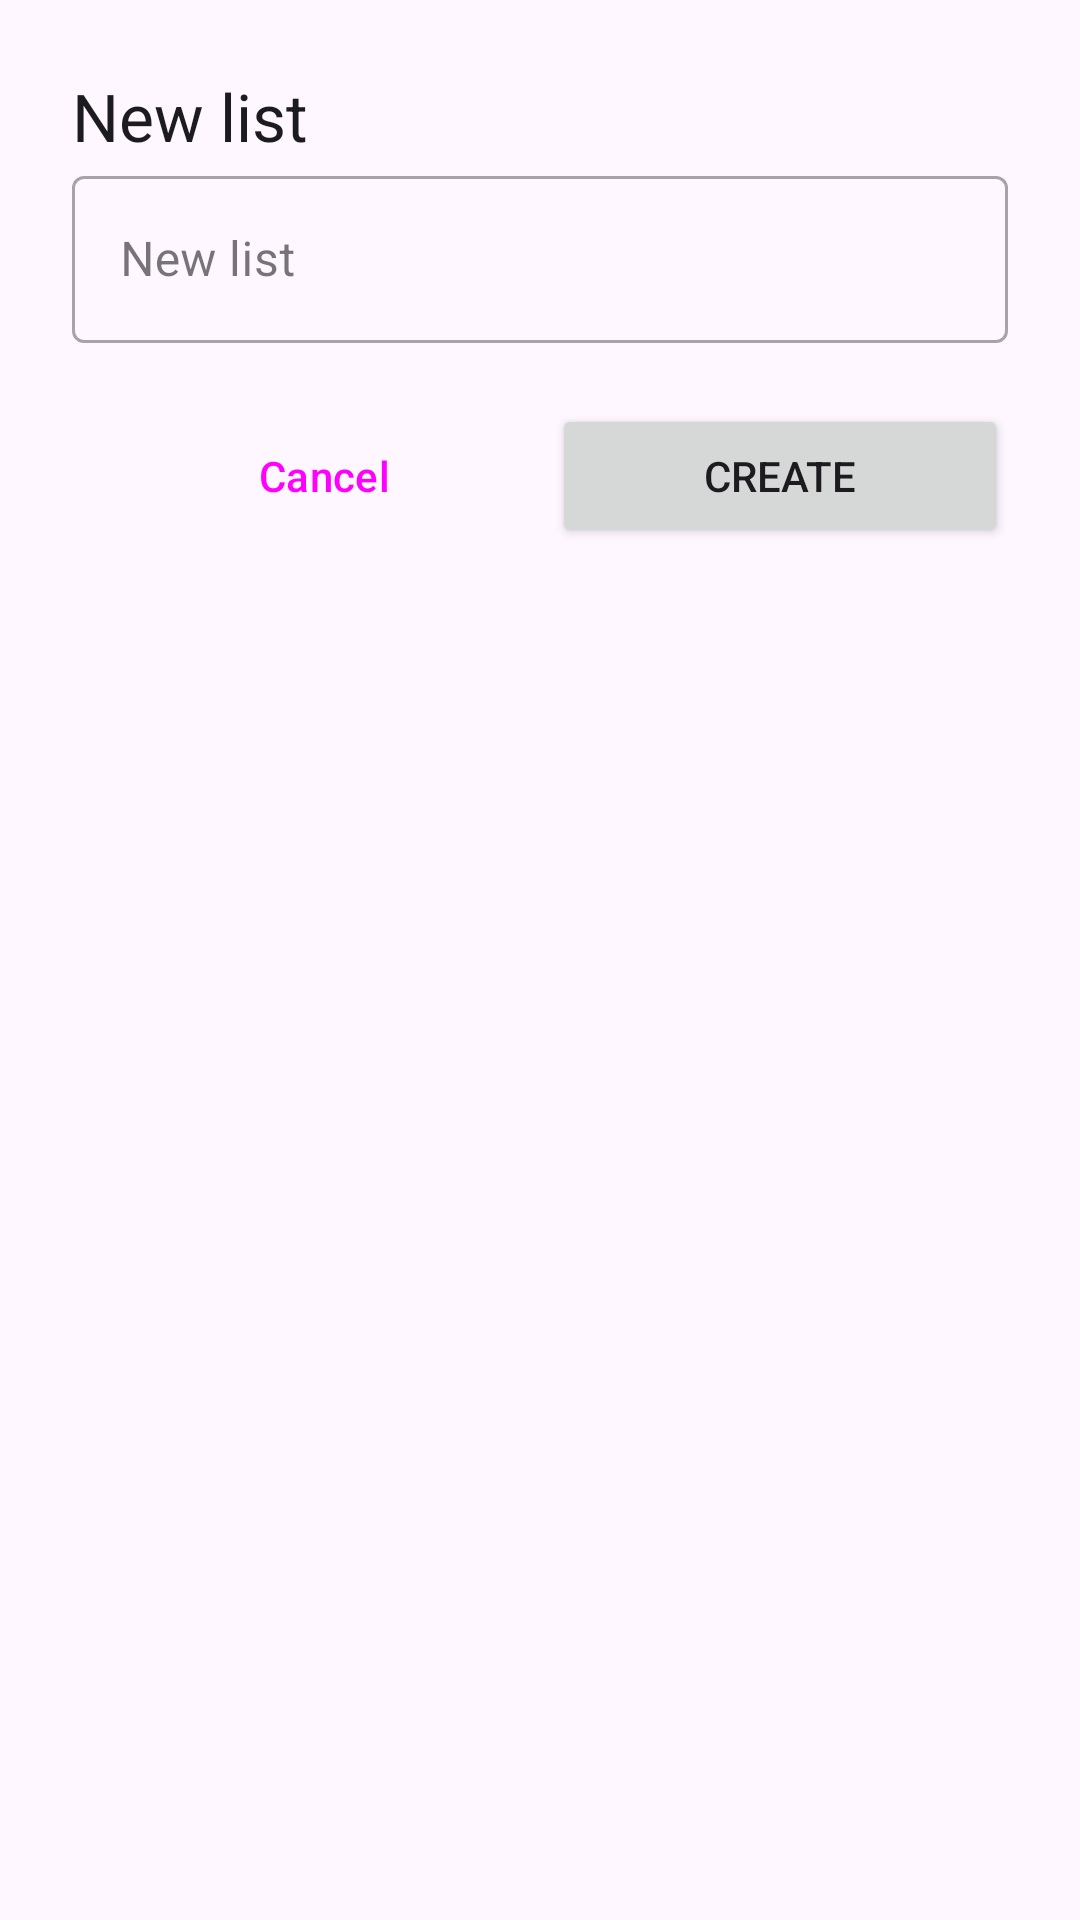

Reconstruct the res/layout file that produces this screen, plus the resources it refers to.
<!-- AndroidManifest.xml: application theme Theme.TodoList -->
<!-- res/layout/fragment_create_list.xml -->
<?xml version="1.0" encoding="utf-8"?>
<LinearLayout xmlns:android="http://schemas.android.com/apk/res/android"
    xmlns:app="http://schemas.android.com/apk/res-auto"
    xmlns:tools="http://schemas.android.com/tools"
    android:layout_width="match_parent"
    android:layout_height="match_parent"
    android:orientation="vertical"
    android:padding="@dimen/dialog_padding"
    tools:context=".createlist.presentation.CreateListDialogFragment">

    <TextView
        android:id="@+id/textViewNewList"
        style="@style/DialogTitleTextView"
        android:layout_gravity="start"
        android:text="@string/new_list"
        android:textSize="@dimen/dialog_title_text_size" />

    <com.google.android.material.textfield.TextInputLayout
        android:id="@+id/textInputLayout"
        style="@style/Widget.MaterialComponents.TextInputLayout.OutlinedBox"
        android:layout_width="match_parent"
        android:layout_height="wrap_content"
        app:errorEnabled="true">

        <com.google.android.material.textfield.TextInputEditText
            android:id="@+id/newListNameEditText"
            android:layout_width="match_parent"
            android:layout_height="wrap_content"
            android:hint="@string/new_list"
            android:maxLength="25"
            android:inputType="textPersonName"
            tools:ignore="TouchTargetSizeCheck,SpeakableTextPresentCheck"
            tools:text="@string/large_text" />
    </com.google.android.material.textfield.TextInputLayout>

    <LinearLayout
        android:layout_width="match_parent"
        android:layout_height="wrap_content"
        android:orientation="horizontal">

        <Button
            android:id="@+id/cancelButton"
            style="?android:attr/buttonBarButtonStyle"
            android:layout_width="0dp"
            android:layout_height="wrap_content"
            android:layout_weight="1"
            android:text="@string/cancel" />

        <Button
            android:id="@+id/createButton"
            android:layout_width="0dp"
            android:layout_height="wrap_content"
            android:layout_weight="1"
            android:text="@string/create" />
    </LinearLayout>

</LinearLayout>
<!-- resources referenced by this layout -->
<resources>
  <dimen name="dialog_padding">24dp</dimen>
  <dimen name="dialog_title_text_size">22sp</dimen>
  <string name="cancel">Cancel</string>
  <string name="create">Create</string>
  <string name="large_text">At vero eos et accusamus et iusto odio dignissimos ducimus qui blanditiis praesentium voluptatum deleniti atque corrupti quos dolores et quas molestias excepturi sint occaecati cupiditate non provident, similique sunt in culpa qui officia deserunt mollitia animi, id est laborum et dolorum fuga. Et harum quidem rerum facilis est et expedita distinctio. Nam libero tempore, cum soluta nobis est eligendi optio cumque nihil impedit quo minus id quod maxime placeat facere possimus, omnis voluptas assumenda est, omnis dolor repellendus. Temporibus autem quibusdam et aut officiis debitis aut rerum necessitatibus saepe eveniet ut et voluptates repudiandae sint et molestiae non recusandae. Itaque earum rerum hic tenetur a sapiente delectus, ut aut reiciendis voluptatibus maiores alias consequatur aut perferendis doloribus asperiores repellat.</string>
  <string name="new_list">New list</string>
  <style name="DialogTitleTextView" parent="SingleLineTextView">
          <item name="android:textSize">@dimen/dialog_title_text_size</item>
      </style>
  <style name="Theme.TodoList" parent="Base.Theme.TodoList" />
  <style name="SingleLineTextView" parent="AppTextViewStyle">
          <item name="android:lines">1</item>
          <item name="android:textAlignment">textStart</item>
      </style>
  <style name="Base.Theme.TodoList" parent="Theme.Material3.DayNight.NoActionBar">
          
          
          <item name="colorOnSurface">@color/on_surface</item>
          <item name="colorPrimary">@color/primary</item>
          <item name="colorPrimaryVariant">@color/primary_variant</item>
          <item name="android:layout_gravity">center</item>
      </style>
  <style name="AppTextViewStyle" parent="Widget.AppCompat.TextView">
          <item name="android:textAlignment">center</item>
          <item name="android:textColor">@color/on_surface</item>
          <item name="android:layout_height">wrap_content</item>
          <item name="android:layout_width">wrap_content</item>
          <item name="android:ellipsize">end</item>
      </style>
  <color name="on_surface">#1C1B1F</color>
  <color name="primary">#5946D2</color>
  <color name="primary_variant">#5835E5</color>
</resources>
